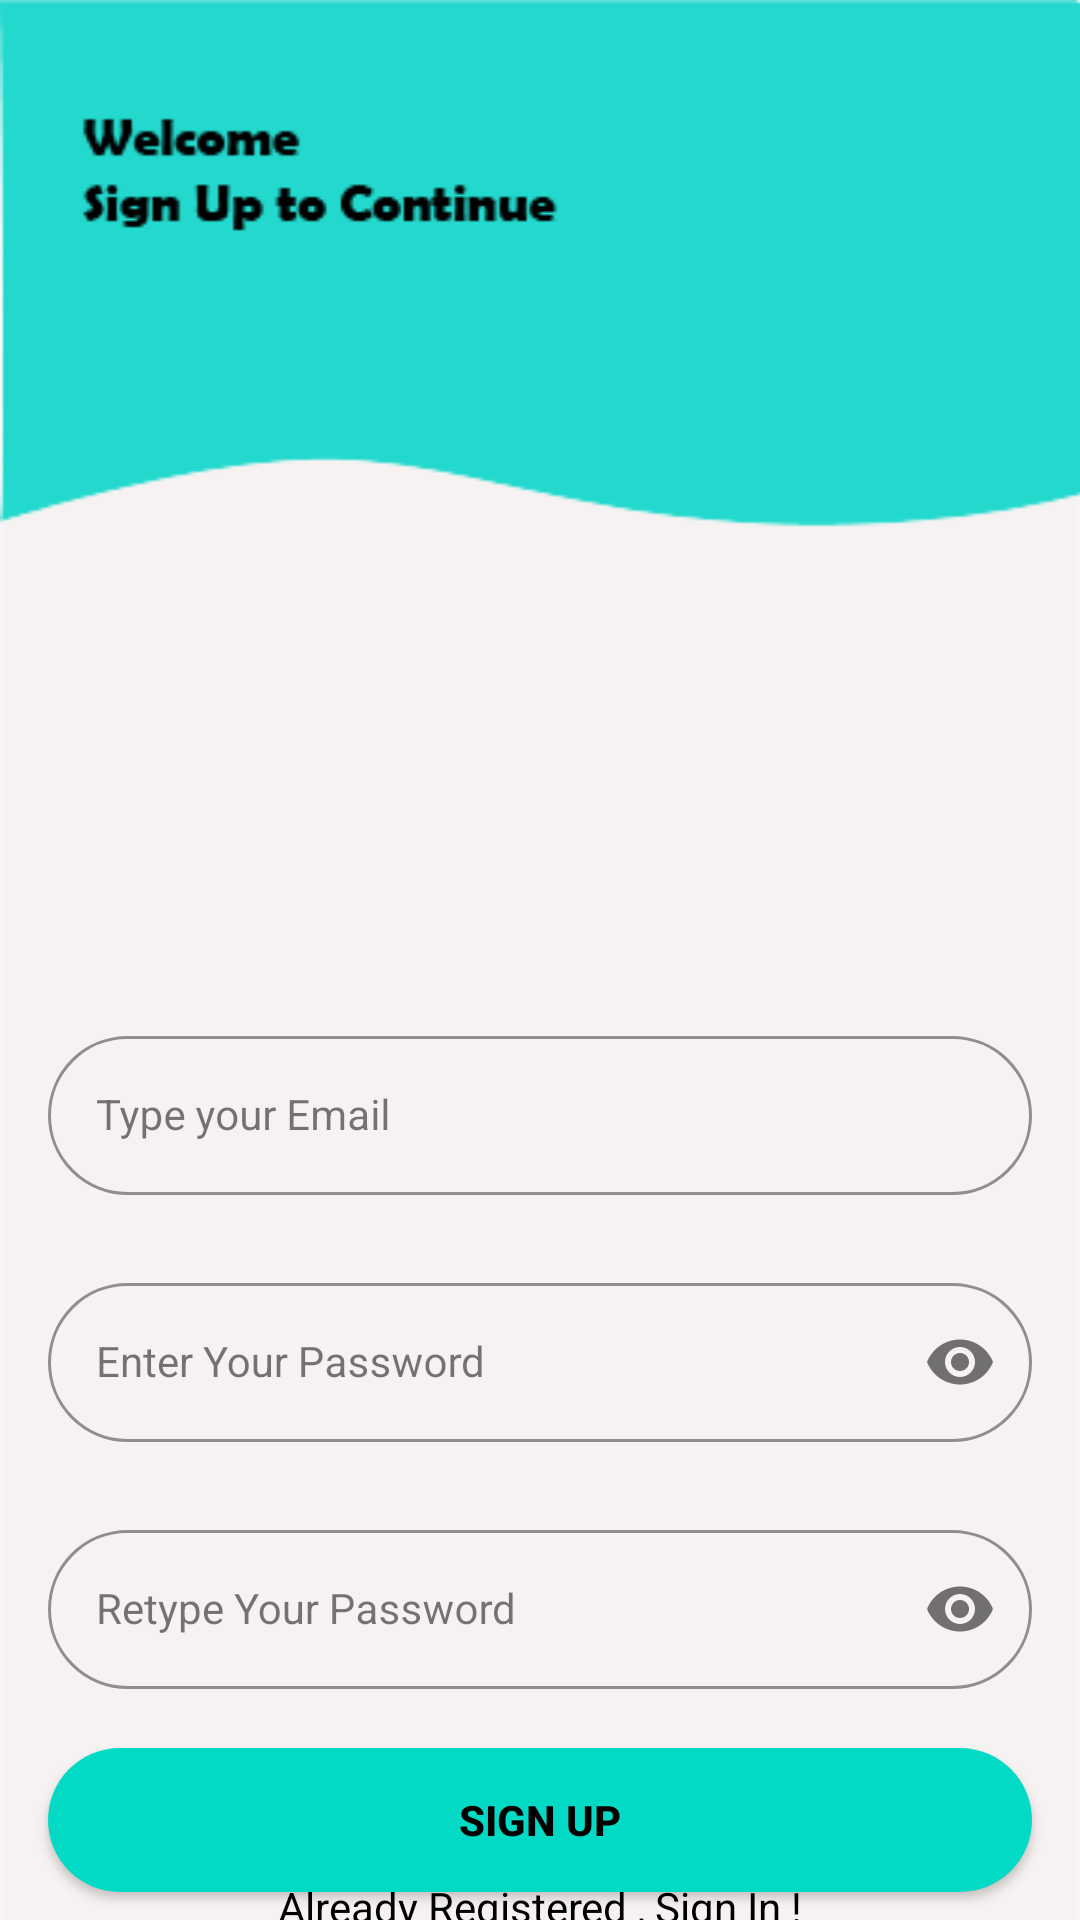

Here is an Android app screen rendered from its layout file. Give the layout XML and the strings, colors and styles it references.
<!-- AndroidManifest.xml: application theme Theme.Test01 -->
<!-- res/layout/activity_user_sign_up.xml -->
<?xml version="1.0" encoding="utf-8"?>
<androidx.constraintlayout.widget.ConstraintLayout xmlns:android="http://schemas.android.com/apk/res/android"
    xmlns:app="http://schemas.android.com/apk/res-auto"
    xmlns:tools="http://schemas.android.com/tools"
    android:layout_width="match_parent"
    android:layout_height="match_parent"
    android:background="@drawable/signup"
    tools:context=".UserSignUp">

    <Button
        android:id="@+id/button17"
        android:layout_width="wrap_content"
        android:layout_height="wrap_content"
        android:layout_marginStart="312dp"
        android:layout_marginTop="16dp"
        android:background="@android:color/transparent"
        android:drawableLeft="@drawable/baseline_arrow_back_24"
        app:layout_constraintStart_toStartOf="parent"
        app:layout_constraintTop_toTopOf="parent" />

    <com.google.android.material.textfield.TextInputLayout
        android:id="@+id/emailLayout"
        style="@style/LoginTextInputOuterFieldStyle"
        android:layout_width="match_parent"
        android:layout_height="wrap_content"
        android:layout_marginHorizontal="16dp"
        android:layout_marginTop="340dp"
        app:boxStrokeColor="@color/teal_200"
        app:hintTextColor="@color/teal_200"
        app:layout_constraintEnd_toEndOf="parent"
        app:layout_constraintHorizontal_bias="0.5"
        app:layout_constraintStart_toStartOf="parent"
        app:layout_constraintTop_toTopOf="parent">

        <com.google.android.material.textfield.TextInputEditText
            android:id="@+id/emailAddress"
            style="@style/LoginTextInputInnerFieldStyle"
            android:layout_width="match_parent"
            android:layout_height="wrap_content"
            android:hint="Type your Email"
            android:inputType="textEmailAddress" />


    </com.google.android.material.textfield.TextInputLayout>



    <com.google.android.material.textfield.TextInputLayout
        android:id="@+id/passwordLayout"
        style="@style/LoginTextInputOuterFieldStyle"
        android:layout_width="match_parent"
        android:layout_height="wrap_content"
        android:layout_marginHorizontal="16dp"
        android:layout_marginTop="24dp"
        app:boxStrokeColor="@color/teal_200"
        app:hintTextColor="@color/teal_200"
        app:layout_constraintEnd_toEndOf="parent"
        app:layout_constraintHorizontal_bias="0.5"
        app:layout_constraintStart_toStartOf="parent"
        app:layout_constraintTop_toBottomOf="@id/emailLayout"
        app:passwordToggleEnabled="true">

        <com.google.android.material.textfield.TextInputEditText
            android:id="@+id/password"
            style="@style/LoginTextInputInnerFieldStyle"
            android:layout_width="match_parent"
            android:layout_height="wrap_content"
            android:hint="Enter Your Password"
            android:inputType="textPassword" />
    </com.google.android.material.textfield.TextInputLayout>
    <com.google.android.material.textfield.TextInputLayout
        android:id="@+id/confirmPasswordLayout"
        style="@style/LoginTextInputOuterFieldStyle"
        android:layout_width="match_parent"
        android:layout_height="wrap_content"
        android:layout_marginHorizontal="16dp"
        android:layout_marginTop="24dp"
        app:boxStrokeColor="@color/teal_200"
        app:hintTextColor="@color/teal_200"
        app:layout_constraintEnd_toEndOf="parent"
        app:layout_constraintHorizontal_bias="0.5"
        app:layout_constraintStart_toStartOf="parent"
        app:layout_constraintTop_toBottomOf="@id/passwordLayout"
        app:passwordToggleEnabled="true">

        <com.google.android.material.textfield.TextInputEditText
            android:id="@+id/confirmPassword"
            style="@style/LoginTextInputInnerFieldStyle"
            android:layout_width="match_parent"
            android:layout_height="wrap_content"
            android:hint="Retype Your Password"
            android:inputType="textPassword" />
    </com.google.android.material.textfield.TextInputLayout>


    <androidx.appcompat.widget.AppCompatButton
        android:id="@+id/button"
        android:layout_width="0dp"
        android:layout_height="wrap_content"
        android:layout_marginHorizontal="16dp"
        android:background="@drawable/rounded"
        android:text="Sign Up"
        android:textColor="@color/black"
        android:textStyle="bold"
        app:layout_constraintBottom_toBottomOf="parent"
        app:layout_constraintEnd_toEndOf="parent"
        app:layout_constraintStart_toStartOf="parent"
        app:layout_constraintTop_toBottomOf="@+id/confirmPasswordLayout"
        app:layout_constraintVertical_bias="0.677" />

    <TextView
        android:id="@+id/textView"
        android:layout_width="wrap_content"
        android:layout_height="wrap_content"
        android:textColor="@color/black"
        android:text="Already Registered , Sign In !"
        app:layout_constraintBottom_toBottomOf="parent"
        app:layout_constraintEnd_toEndOf="parent"
        app:layout_constraintHorizontal_bias="0.5"
        app:layout_constraintStart_toStartOf="parent"
        app:layout_constraintTop_toBottomOf="@+id/button" />
</androidx.constraintlayout.widget.ConstraintLayout>
<!-- resources referenced by this layout -->
<resources>
  <color name="black">#FF000000</color>
  <color name="teal_200">#FF03DAC5</color>
  <!-- drawable rounded (drawable) -->
  <?xml version="1.0" encoding="utf-8"?>
  <shape xmlns:android="http://schemas.android.com/apk/res/android" android:shape="rectangle">
  <solid android:color="@color/teal_200"/>
      <corners android:radius="50dp"/>
  
  
  </shape>
  <!-- drawable signup: png bitmap (drawable, 6765 bytes) -->
  <style name="LoginTextInputInnerFieldStyle" parent="Widget.MaterialComponents.TextInputLayout.OutlinedBox">
          <item name="android:layout_width">match_parent</item>
          <item name="android:layout_height">wrap_content</item>
          <item name="android:textColor">@color/black</item>
          <item name="android:textColorHint">@color/black</item>
          <item name="android:maxLines">1</item>
          <item name="android:textSize">14sp</item>
          <item name="android:singleLine">true</item>
      </style>
  <style name="LoginTextInputOuterFieldStyle" parent="Widget.MaterialComponents.TextInputLayout.OutlinedBox">
          <item name="android:layout_width">match_parent</item>
          <item name="android:layout_height">wrap_content</item>
          <item name="android:layout_marginTop">15dp</item>
          <item name="android:layout_marginBottom">15dp</item>
          <item name="shapeAppearanceOverlay">@style/RoundedCornersShape</item>
      </style>
  <style name="Theme.Test01" parent="Base.Theme.Test01" />
  <style name="RoundedCornersShape">
          <item name="cornerFamily">rounded</item>
          <item name="cornerSize">50dp</item> 
      </style>
  <style name="Base.Theme.Test01" parent="Theme.Material3.DayNight.NoActionBar">
          
          
      </style>
</resources>
